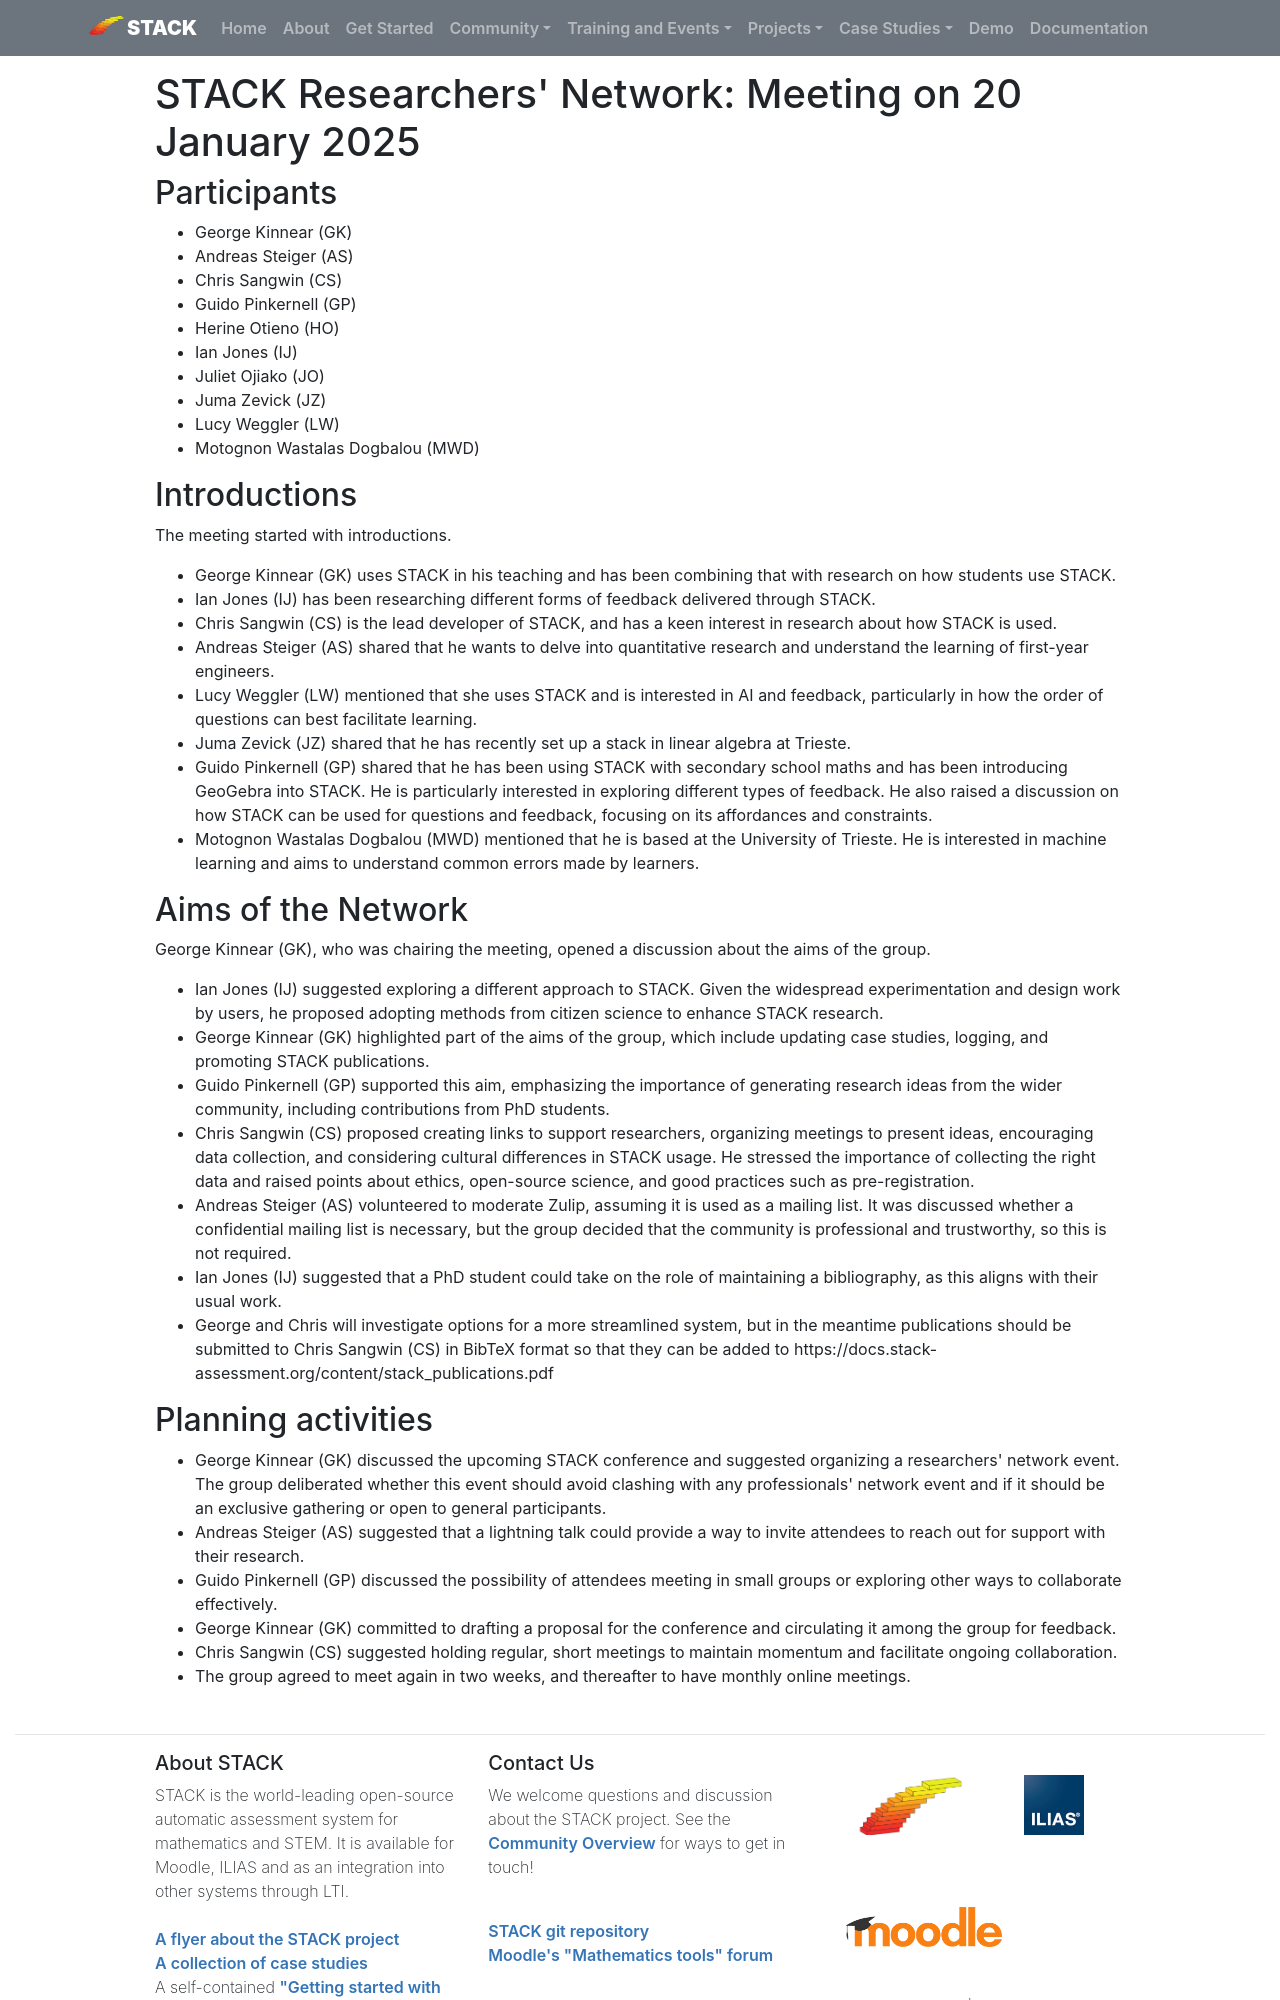

repository: maths/stack-web · page: MeetingReports/2025-01-20-ResearchersNetwork/index.html · generator: mkdocs

# STACK Researchers' Network: Meeting on 20 January 2025

## Participants

 - George Kinnear (GK)
 - Andreas Steiger (AS)
 - Chris Sangwin (CS)
 - Guido Pinkernell (GP)
 - Herine Otieno (HO)
 - Ian Jones (IJ)
 - Juliet Ojiako (JO)
 - Juma Zevick (JZ)
 - Lucy Weggler (LW)
 - Motognon Wastalas Dogbalou (MWD)

## Introductions

The meeting started with introductions.

- George Kinnear (GK) uses STACK in his teaching and has been combining that with research on how students use STACK.
- Ian Jones (IJ) has been researching different forms of feedback delivered through STACK.
- Chris Sangwin (CS) is the lead developer of STACK, and has a keen interest in research about how STACK is used.
- Andreas Steiger (AS) shared that he wants to delve into quantitative research and understand the learning of first-year engineers. 
- Lucy Weggler (LW) mentioned that she uses STACK and is interested in AI and feedback, particularly in how the order of questions can best facilitate learning.
- Juma Zevick (JZ) shared that he has recently set up a stack in linear algebra at Trieste.
- Guido Pinkernell (GP) shared that he has been using STACK with secondary school maths and has been introducing GeoGebra into STACK. He is particularly interested in exploring different types of feedback. He also raised a discussion on how STACK can be used for questions and feedback, focusing on its affordances and constraints. 
- Motognon Wastalas Dogbalou (MWD) mentioned that he is based at the University of Trieste. He is interested in machine learning and aims to understand common errors made by learners.

## Aims of the Network

George Kinnear (GK), who was chairing the meeting, opened a discussion about the aims of the group.

- Ian Jones (IJ) suggested exploring a different approach to STACK. Given the widespread experimentation and design work by users, he proposed adopting methods from citizen science to enhance STACK research.
- George Kinnear (GK) highlighted part of the aims of the group, which include updating case studies, logging, and promoting STACK publications.
- Guido Pinkernell (GP) supported this aim, emphasizing the importance of generating research ideas from the wider community, including contributions from PhD students.
- Chris Sangwin (CS) proposed creating links to support researchers, organizing meetings to present ideas, encouraging data collection, and considering cultural differences in STACK usage. He stressed the importance of collecting the right data and raised points about ethics, open-source science, and good practices such as pre-registration.
- Andreas Steiger (AS) volunteered to moderate Zulip, assuming it is used as a mailing list. It was discussed whether a confidential mailing list is necessary, but the group decided that the community is professional and trustworthy, so this is not required.
- Ian Jones (IJ) suggested that a PhD student could take on the role of maintaining a bibliography, as this aligns with their usual work. 
- George and Chris will investigate options for a more streamlined system, but in the meantime publications should be submitted to Chris Sangwin (CS) in BibTeX format so that they can be added to https://docs.stack-assessment.org/content/stack_publications.pdf
